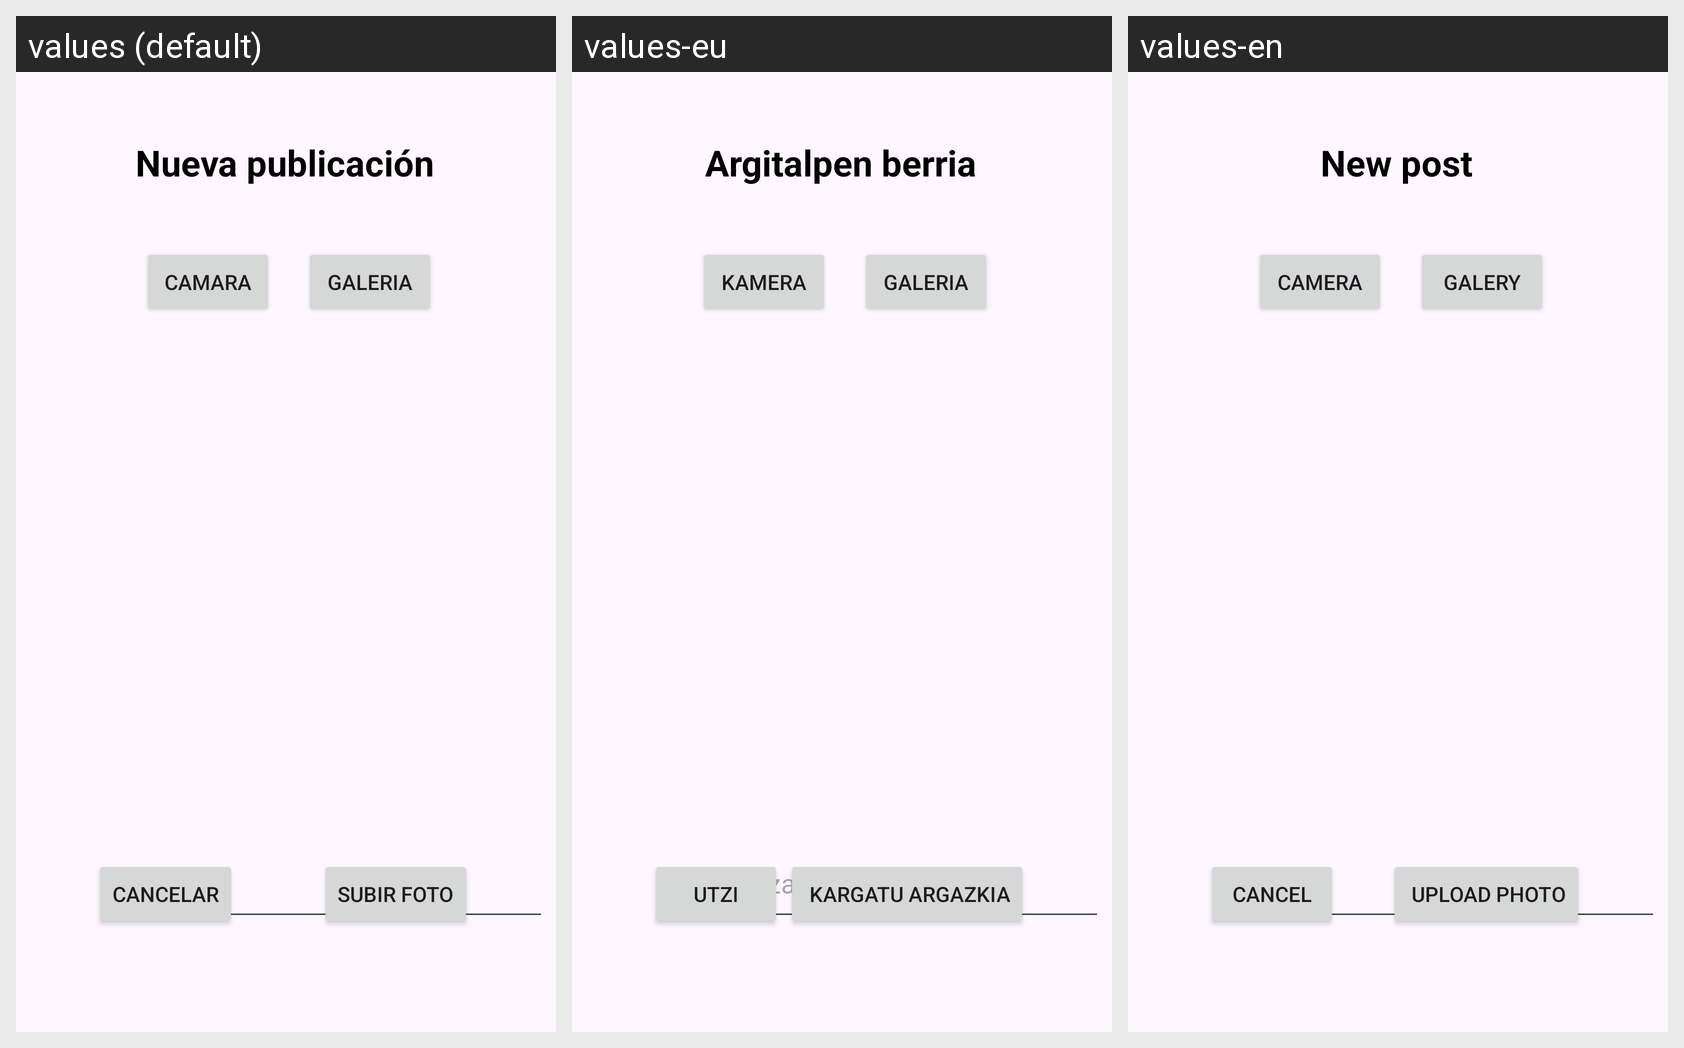

The Android screen above is rendered under several locales of the same app. Produce the string resources it draws, with the default and per-locale values.
Android screen res/layout/activity_upload_foto.xml rendered under 3 locales, left to right: values (default), values-eu, values-en. Device: Nexus 5 (rendered at 1080×1920; each locale shown at half size, 540×960, under a caption strip naming it); theme Theme.FunPhoto.
Strings drawn on this screen, with the default value and each locale's value (text and hints the layout hard-codes, and strings that could not be matched under every locale, appear in the picture but are not listed):

btn_nuevapublicacion
  values: Nueva publicación
  values-eu: Argitalpen berria
  values-en: New post

btn_camara
  values: Camara
  values-eu: Kamera
  values-en: Camera

btn_cancelar
  values: Cancelar
  values-eu: Utzi
  values-en: Cancel

btn_subir_foto
  values: Subir Foto
  values-eu:  Kargatu argazkia
  values-en:  Upload photo

btn_usuario
  values: Usuario
  values-eu: Erabiltzailea 
  values-en: User

btn_galeria
  values: Galeria
  values-eu: Galeria
  values-en: Galery
